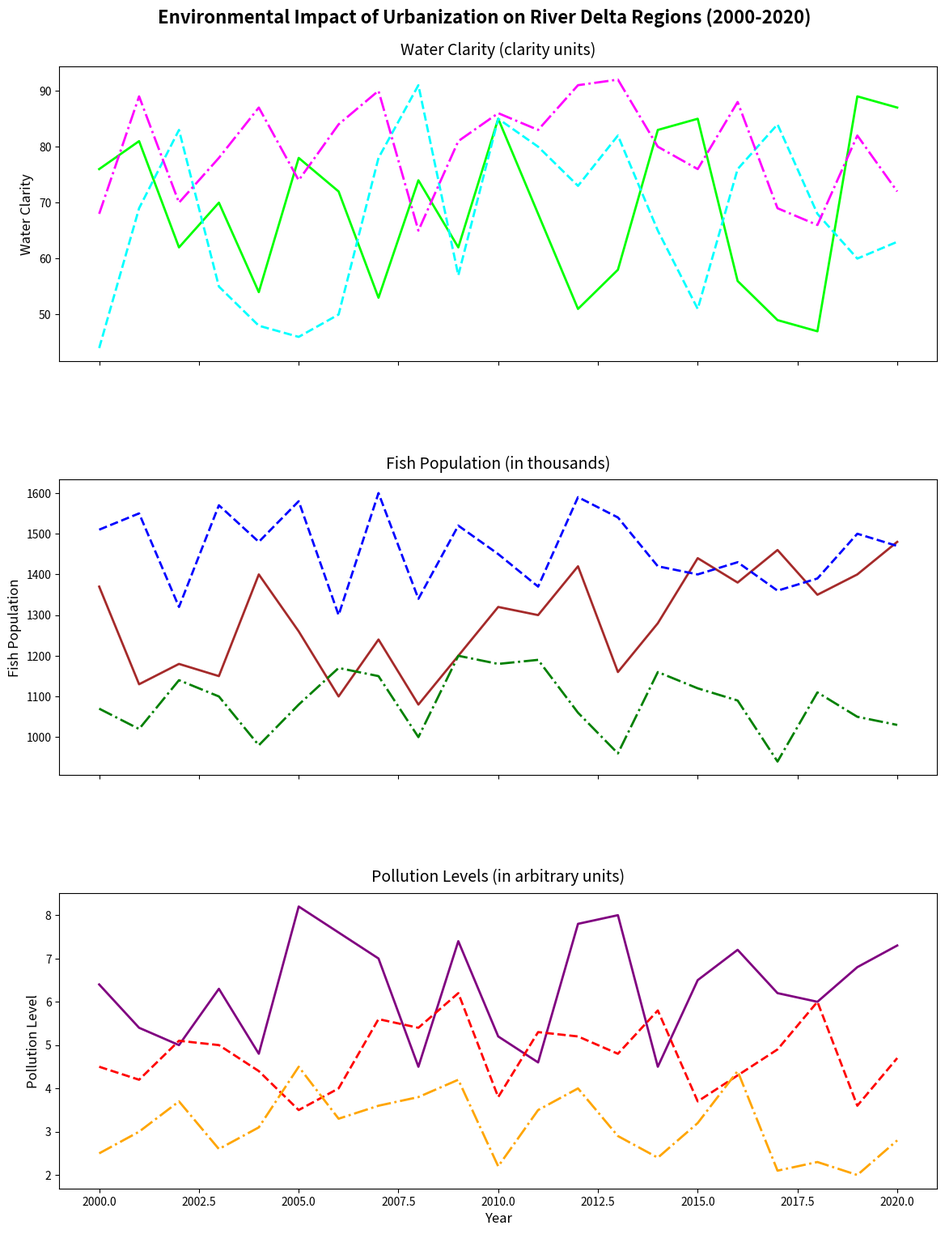

Write Python code to recreate this figure.
import matplotlib.pyplot as plt
import numpy as np

years = np.arange(2000, 2021)

delta_a_pollution = [6.4, 5.4, 5.0, 6.3, 4.8, 8.2, 7.6, 7.0, 4.5, 7.4, 5.2, 4.6, 7.8, 8.0, 4.5, 6.5, 7.2, 6.2, 6.0, 6.8, 7.3]
delta_a_fish_population = [1370, 1130, 1180, 1150, 1400, 1260, 1100, 1240, 1080, 1200, 1320, 1300, 1420, 1160, 1280, 1440, 1380, 1460, 1350, 1400, 1480]
delta_a_water_clarity = [76, 81, 62, 70, 54, 78, 72, 53, 74, 62, 85, 68, 51, 58, 83, 85, 56, 49, 47, 89, 87]

delta_b_pollution = [4.5, 4.2, 5.1, 5.0, 4.4, 3.5, 4.0, 5.6, 5.4, 6.2, 3.8, 5.3, 5.2, 4.8, 5.8, 3.7, 4.3, 4.9, 6.0, 3.6, 4.7]
delta_b_fish_population = [1510, 1550, 1320, 1570, 1480, 1580, 1300, 1600, 1340, 1520, 1450, 1370, 1590, 1540, 1420, 1400, 1430, 1360, 1390, 1500, 1470]
delta_b_water_clarity = [44, 69, 83, 55, 48, 46, 50, 78, 91, 57, 85, 80, 73, 82, 65, 51, 76, 84, 68, 60, 63]

delta_c_pollution = [2.5, 3.0, 3.7, 2.6, 3.1, 4.5, 3.3, 3.6, 3.8, 4.2, 2.2, 3.5, 4.0, 2.9, 2.4, 3.2, 4.4, 2.1, 2.3, 2.0, 2.8]
delta_c_fish_population = [1070, 1020, 1140, 1100, 980, 1080, 1170, 1150, 1000, 1200, 1180, 1190, 1060, 960, 1160, 1120, 1090, 940, 1110, 1050, 1030]
delta_c_water_clarity = [68, 89, 70, 78, 87, 74, 84, 90, 65, 81, 86, 83, 91, 92, 80, 76, 88, 69, 66, 82, 72]

fig, axs = plt.subplots(3, 1, figsize=(14, 18), sharex=True)
fig.suptitle('Environmental Impact of Urbanization on River Delta Regions (2000-2020)', fontsize=16, fontweight='bold', y=0.92)

# Subplot 1: Water Clarity
axs[0].plot(years, delta_a_water_clarity, color='lime', linestyle='-', linewidth=2)
axs[0].plot(years, delta_b_water_clarity, color='cyan', linestyle='--', linewidth=2)
axs[0].plot(years, delta_c_water_clarity, color='magenta', linestyle='-.', linewidth=2)
axs[0].set_title('Water Clarity (clarity units)', fontsize=14, pad=10)
axs[0].set_ylabel('Water Clarity', fontsize=12)

# Subplot 2: Fish Population
axs[1].plot(years, delta_a_fish_population, color='brown', linestyle='-', linewidth=2)
axs[1].plot(years, delta_b_fish_population, color='blue', linestyle='--', linewidth=2)
axs[1].plot(years, delta_c_fish_population, color='green', linestyle='-.', linewidth=2)
axs[1].set_title('Fish Population (in thousands)', fontsize=14, pad=10)
axs[1].set_ylabel('Fish Population', fontsize=12)

# Subplot 3: Pollution Levels
axs[2].plot(years, delta_a_pollution, color='purple', linestyle='-', linewidth=2)
axs[2].plot(years, delta_b_pollution, color='red', linestyle='--', linewidth=2)
axs[2].plot(years, delta_c_pollution, color='orange', linestyle='-.', linewidth=2)
axs[2].set_title('Pollution Levels (in arbitrary units)', fontsize=14, pad=10)
axs[2].set_xlabel('Year', fontsize=12)
axs[2].set_ylabel('Pollution Level', fontsize=12)

plt.subplots_adjust(hspace=0.4)
plt.show()
